Run: headless pygame with SDL's dummy video driver; simulated clock (each Clock.tick advances the game by its frame time, no real sleeping); random seed 0; keys injected as events and as key.get_pressed() state; no mouse input.
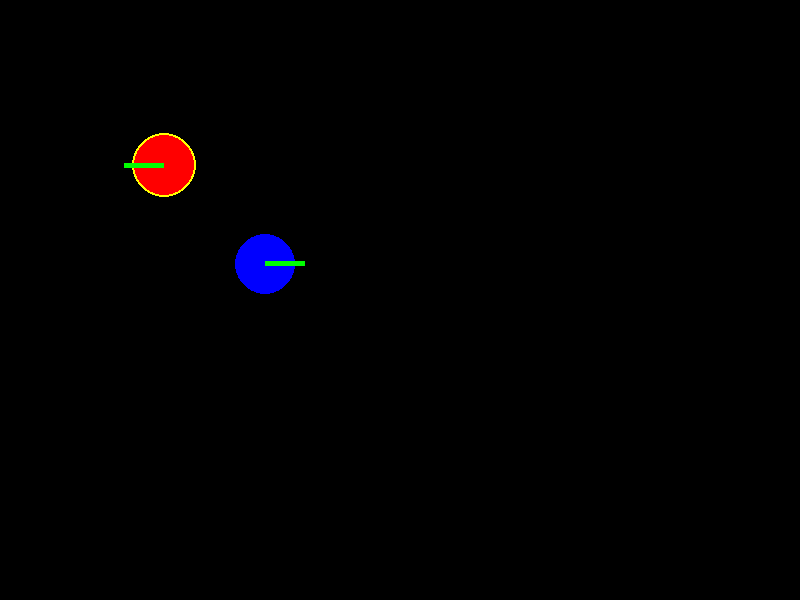
Frame 1 of 4 · flips 1–60 · no input
Frame 2 of 4 · flips 61–180 · tapped SPACE, RETURN · held RIGHT (→), D · screen unchanged from frame 1, image omitted
Frame 3 of 4 · flips 181–300 · held DOWN (↓), S · screen unchanged from frame 2, image omitted
Frame 4 of 4 · flips 301–420 · held LEFT (←), A, UP (↑), W · screen unchanged from frame 3, image omitted

The pygame program that drew these frames:

import pygame as pg

class GraphicEngine:
    def __init__(self, win):
        self.win = win
        self.circle_radius = 30
        self.selected_circle_radius = 32
        self.gun_width = 5
        self.gun_length = 40

    def render_soldier(self, soldier, color):
        cx, cy = (self.selected_circle_radius*2, self.selected_circle_radius*2)
        soldier_surface = pg.Surface((self.selected_circle_radius*4+1, self.selected_circle_radius*4+1))
        
        x, y = soldier["pos"]
        if soldier["selected"]:
            pg.draw.circle(soldier_surface, (255, 255, 0), (cx, cy), self.selected_circle_radius)
        pg.draw.circle(soldier_surface, color, (cx, cy), self.circle_radius)
        pg.draw.rect(soldier_surface, (0, 255, 0), pg.Rect(cx - self.gun_width/2, cy-self.gun_length, self.gun_width, self.gun_length))
        soldier_surface = pg.transform.rotate(soldier_surface, soldier["ang"])
        self.win.blit(soldier_surface, (x, y))

    def render(self, data):
        for soldier in data['pb']['soldiers']:
            self.render_soldier(soldier, (0, 0, 255))

        for soldier in data['pr']['soldiers']:
            self.render_soldier(soldier, (255, 0, 0))

if __name__ == "__main__":
    fps = 60
    dt = 1 / fps
    width, height = 800, 600

    pg.init()
    clock = pg.time.Clock()
    pg.display.set_caption('Louvain-li-Nux 2021')
    font = pg.font.SysFont("comicsansms", 24)
    screen = pg.display.set_mode((width, height))

    GE = GraphicEngine(screen)

    data = {'pr': {"soldiers": [{"pos": (100, 100), "selected": True, "ang": 90}]},
            'pb': {"soldiers": [{"pos": (200, 200), "selected": False, "ang": 270}]}}

    while True:
        for event in pg.event.get():
            if event.type == pg.QUIT:
                pg.quit()
                sys.exit()
        
        GE.render(data)
        pg.display.flip()
        dt = clock.tick(fps)
